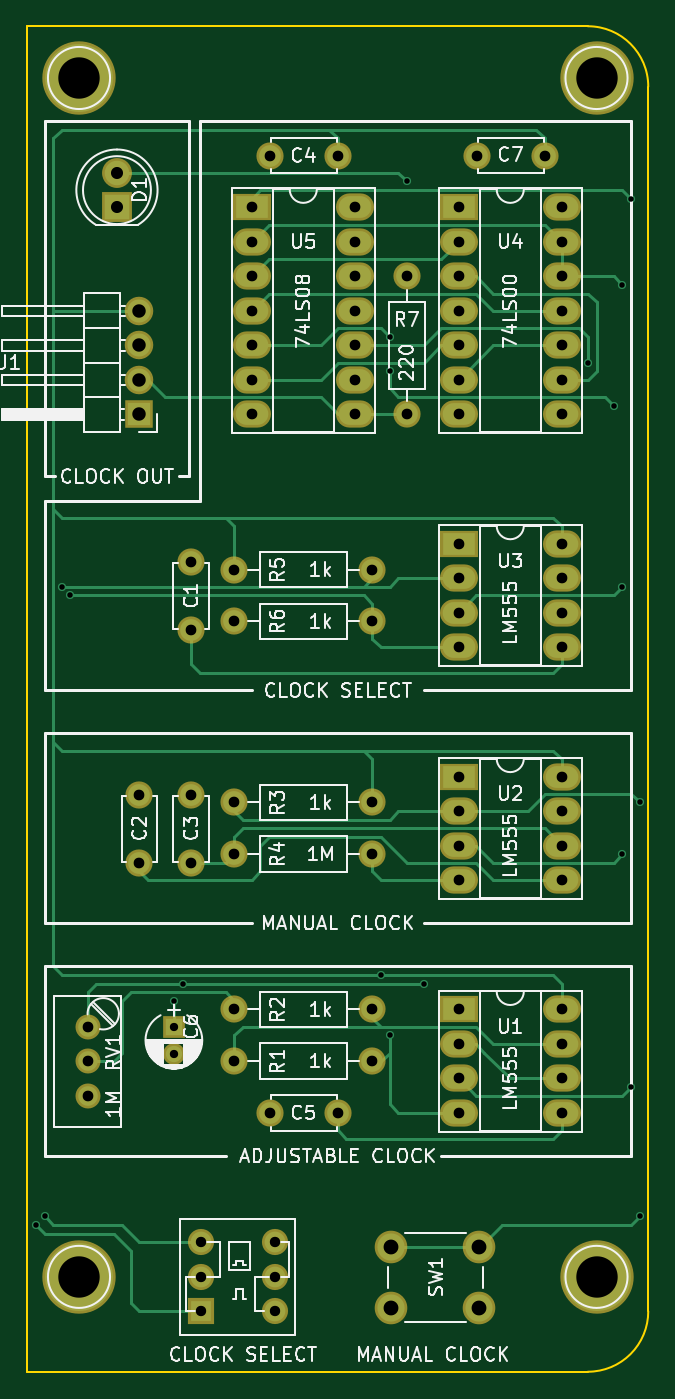
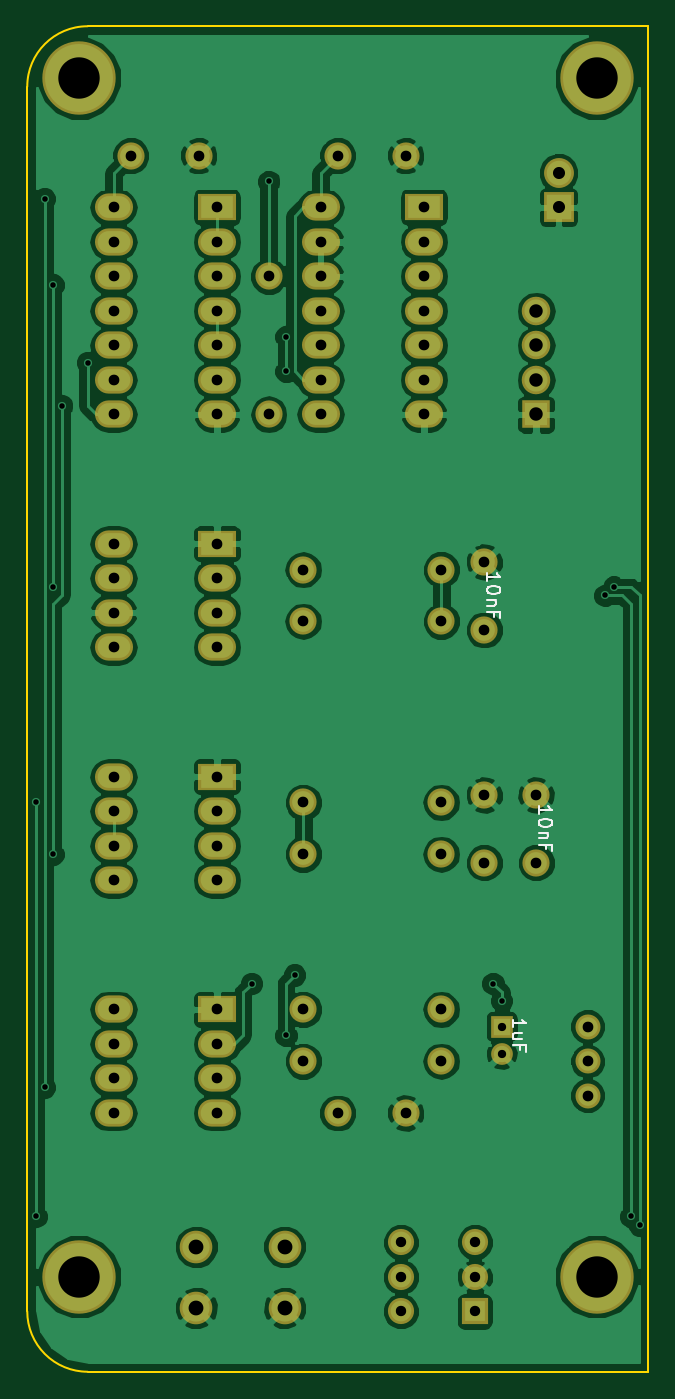
Circuit board: 10 layer files. Board 45.7 x 99.1 mm.
- bottom_copper: BE6502 Clock-B.Cu.gbl (117260 bytes)
- bottom_mask: BE6502 Clock-B.Mask.gbs (3440 bytes)
- paste: BE6502 Clock-B.Paste.gbp (264 bytes)
- bottom_silk: BE6502 Clock-B.SilkS.gbo (2982 bytes)
- outline: BE6502 Clock-Edge.Cuts.gm1 (742 bytes)
- top_copper: BE6502 Clock-F.Cu.gtl (15325 bytes)
- top_mask: BE6502 Clock-F.Mask.gts (3440 bytes)
- paste: BE6502 Clock-F.Paste.gtp (264 bytes)
- top_silk: BE6502 Clock-F.SilkS.gto (60288 bytes)
- drill: BE6502 Clock.drl (1977 bytes)

=== bottom_copper: BE6502 Clock-B.Cu.gbl (117260 bytes, source omitted) ===
=== bottom_mask: BE6502 Clock-B.Mask.gbs ===
G04 #@! TF.FileFunction,Soldermask,Bot*
%FSLAX46Y46*%
G04 Gerber Fmt 4.6, Leading zero omitted, Abs format (unit mm)*
G04 Created by KiCad (PCBNEW 4.0.7) date 11/16/19 22:45:39*
%MOMM*%
%LPD*%
G01*
G04 APERTURE LIST*
%ADD10C,0.100000*%
%ADD11C,5.400000*%
%ADD12C,2.000000*%
%ADD13O,2.000000X2.000000*%
%ADD14R,2.200000X2.200000*%
%ADD15C,2.200000*%
%ADD16C,1.840000*%
%ADD17C,2.400000*%
%ADD18R,2.800000X2.000000*%
%ADD19O,2.800000X2.000000*%
%ADD20R,1.600000X1.600000*%
%ADD21C,1.600000*%
%ADD22R,2.100000X2.100000*%
%ADD23O,2.100000X2.100000*%
%ADD24C,1.924000*%
%ADD25R,1.924000X1.924000*%
G04 APERTURE END LIST*
D10*
D11*
X167005000Y-149225000D03*
X128905000Y-149225000D03*
X128905000Y-60960000D03*
X167005000Y-60960000D03*
D12*
X137160000Y-101600000D03*
X137160000Y-96600000D03*
X133350000Y-118745000D03*
X133350000Y-113745000D03*
X137160000Y-118745000D03*
X137160000Y-113745000D03*
X147955000Y-66675000D03*
X142955000Y-66675000D03*
X147955000Y-137160000D03*
X142955000Y-137160000D03*
X150495000Y-133350000D03*
D13*
X140335000Y-133350000D03*
D12*
X150495000Y-129540000D03*
D13*
X140335000Y-129540000D03*
D12*
X150495000Y-114300000D03*
D13*
X140335000Y-114300000D03*
D12*
X140335000Y-100965000D03*
D13*
X150495000Y-100965000D03*
D12*
X153035000Y-75565000D03*
D13*
X153035000Y-85725000D03*
D14*
X131699000Y-70485000D03*
D15*
X131699000Y-67945000D03*
D12*
X150495000Y-118110000D03*
D13*
X140335000Y-118110000D03*
D12*
X140335000Y-97155000D03*
D13*
X150495000Y-97155000D03*
D16*
X129540000Y-130810000D03*
X129540000Y-133350000D03*
X129540000Y-135890000D03*
D17*
X158369000Y-147011000D03*
X158369000Y-151511000D03*
X151869000Y-147011000D03*
X151869000Y-151511000D03*
D18*
X141605000Y-70485000D03*
D19*
X149225000Y-85725000D03*
X141605000Y-73025000D03*
X149225000Y-83185000D03*
X141605000Y-75565000D03*
X149225000Y-80645000D03*
X141605000Y-78105000D03*
X149225000Y-78105000D03*
X141605000Y-80645000D03*
X149225000Y-75565000D03*
X141605000Y-83185000D03*
X149225000Y-73025000D03*
X141605000Y-85725000D03*
X149225000Y-70485000D03*
D20*
X135890000Y-130810000D03*
D21*
X135890000Y-132810000D03*
D12*
X163195000Y-66675000D03*
X158195000Y-66675000D03*
D22*
X133350000Y-85725000D03*
D23*
X133350000Y-83185000D03*
X133350000Y-80645000D03*
X133350000Y-78105000D03*
D18*
X156845000Y-129540000D03*
D19*
X164465000Y-137160000D03*
X156845000Y-132080000D03*
X164465000Y-134620000D03*
X156845000Y-134620000D03*
X164465000Y-132080000D03*
X156845000Y-137160000D03*
X164465000Y-129540000D03*
D18*
X156845000Y-112395000D03*
D19*
X164465000Y-120015000D03*
X156845000Y-114935000D03*
X164465000Y-117475000D03*
X156845000Y-117475000D03*
X164465000Y-114935000D03*
X156845000Y-120015000D03*
X164465000Y-112395000D03*
D18*
X156845000Y-95250000D03*
D19*
X164465000Y-102870000D03*
X156845000Y-97790000D03*
X164465000Y-100330000D03*
X156845000Y-100330000D03*
X164465000Y-97790000D03*
X156845000Y-102870000D03*
X164465000Y-95250000D03*
D18*
X156845000Y-70485000D03*
D19*
X164465000Y-85725000D03*
X156845000Y-73025000D03*
X164465000Y-83185000D03*
X156845000Y-75565000D03*
X164465000Y-80645000D03*
X156845000Y-78105000D03*
X164465000Y-78105000D03*
X156845000Y-80645000D03*
X164465000Y-75565000D03*
X156845000Y-83185000D03*
X164465000Y-73025000D03*
X156845000Y-85725000D03*
X164465000Y-70485000D03*
D24*
X137864000Y-146685000D03*
X137864000Y-149225000D03*
D25*
X137864000Y-151765000D03*
D24*
X143314000Y-151765000D03*
X143314000Y-149225000D03*
X143314000Y-146685000D03*
M02*

=== paste: BE6502 Clock-B.Paste.gbp ===
G04 #@! TF.FileFunction,Paste,Bot*
%FSLAX46Y46*%
G04 Gerber Fmt 4.6, Leading zero omitted, Abs format (unit mm)*
G04 Created by KiCad (PCBNEW 4.0.7) date 11/16/19 22:45:39*
%MOMM*%
%LPD*%
G01*
G04 APERTURE LIST*
%ADD10C,0.100000*%
G04 APERTURE END LIST*
D10*
M02*

=== bottom_silk: BE6502 Clock-B.SilkS.gbo ===
G04 #@! TF.FileFunction,Legend,Bot*
%FSLAX46Y46*%
G04 Gerber Fmt 4.6, Leading zero omitted, Abs format (unit mm)*
G04 Created by KiCad (PCBNEW 4.0.7) date 11/16/19 22:45:39*
%MOMM*%
%LPD*%
G01*
G04 APERTURE LIST*
%ADD10C,0.100000*%
%ADD11C,0.150000*%
G04 APERTURE END LIST*
D10*
D11*
X136977381Y-97988572D02*
X136977381Y-97417143D01*
X136977381Y-97702857D02*
X135977381Y-97702857D01*
X136120238Y-97607619D01*
X136215476Y-97512381D01*
X136263095Y-97417143D01*
X135977381Y-98607619D02*
X135977381Y-98702858D01*
X136025000Y-98798096D01*
X136072619Y-98845715D01*
X136167857Y-98893334D01*
X136358333Y-98940953D01*
X136596429Y-98940953D01*
X136786905Y-98893334D01*
X136882143Y-98845715D01*
X136929762Y-98798096D01*
X136977381Y-98702858D01*
X136977381Y-98607619D01*
X136929762Y-98512381D01*
X136882143Y-98464762D01*
X136786905Y-98417143D01*
X136596429Y-98369524D01*
X136358333Y-98369524D01*
X136167857Y-98417143D01*
X136072619Y-98464762D01*
X136025000Y-98512381D01*
X135977381Y-98607619D01*
X136310714Y-99369524D02*
X136977381Y-99369524D01*
X136405952Y-99369524D02*
X136358333Y-99417143D01*
X136310714Y-99512381D01*
X136310714Y-99655239D01*
X136358333Y-99750477D01*
X136453571Y-99798096D01*
X136977381Y-99798096D01*
X136453571Y-100607620D02*
X136453571Y-100274286D01*
X136977381Y-100274286D02*
X135977381Y-100274286D01*
X135977381Y-100750477D01*
X133167381Y-115133572D02*
X133167381Y-114562143D01*
X133167381Y-114847857D02*
X132167381Y-114847857D01*
X132310238Y-114752619D01*
X132405476Y-114657381D01*
X132453095Y-114562143D01*
X132167381Y-115752619D02*
X132167381Y-115847858D01*
X132215000Y-115943096D01*
X132262619Y-115990715D01*
X132357857Y-116038334D01*
X132548333Y-116085953D01*
X132786429Y-116085953D01*
X132976905Y-116038334D01*
X133072143Y-115990715D01*
X133119762Y-115943096D01*
X133167381Y-115847858D01*
X133167381Y-115752619D01*
X133119762Y-115657381D01*
X133072143Y-115609762D01*
X132976905Y-115562143D01*
X132786429Y-115514524D01*
X132548333Y-115514524D01*
X132357857Y-115562143D01*
X132262619Y-115609762D01*
X132215000Y-115657381D01*
X132167381Y-115752619D01*
X132500714Y-116514524D02*
X133167381Y-116514524D01*
X132595952Y-116514524D02*
X132548333Y-116562143D01*
X132500714Y-116657381D01*
X132500714Y-116800239D01*
X132548333Y-116895477D01*
X132643571Y-116943096D01*
X133167381Y-116943096D01*
X132643571Y-117752620D02*
X132643571Y-117419286D01*
X133167381Y-117419286D02*
X132167381Y-117419286D01*
X132167381Y-117895477D01*
X135072381Y-130849762D02*
X135072381Y-130278333D01*
X135072381Y-130564047D02*
X134072381Y-130564047D01*
X134215238Y-130468809D01*
X134310476Y-130373571D01*
X134358095Y-130278333D01*
X134405714Y-131706905D02*
X135072381Y-131706905D01*
X134405714Y-131278333D02*
X134929524Y-131278333D01*
X135024762Y-131325952D01*
X135072381Y-131421190D01*
X135072381Y-131564048D01*
X135024762Y-131659286D01*
X134977143Y-131706905D01*
X134548571Y-132516429D02*
X134548571Y-132183095D01*
X135072381Y-132183095D02*
X134072381Y-132183095D01*
X134072381Y-132659286D01*
M02*

=== outline: BE6502 Clock-Edge.Cuts.gm1 ===
G04 #@! TF.FileFunction,Profile,NP*
%FSLAX46Y46*%
G04 Gerber Fmt 4.6, Leading zero omitted, Abs format (unit mm)*
G04 Created by KiCad (PCBNEW 4.0.7) date 11/16/19 22:45:39*
%MOMM*%
%LPD*%
G01*
G04 APERTURE LIST*
%ADD10C,0.100000*%
%ADD11C,0.150000*%
G04 APERTURE END LIST*
D10*
D11*
X125095000Y-57150000D02*
X125095000Y-61595000D01*
X129540000Y-57150000D02*
X125095000Y-57150000D01*
X125095000Y-61595000D02*
X125095000Y-156210000D01*
X166370000Y-57150000D02*
X129540000Y-57150000D01*
X170815000Y-151765000D02*
X170815000Y-61595000D01*
X166370000Y-156210000D02*
X125095000Y-156210000D01*
X166370000Y-156210000D02*
G75*
G03X170815000Y-151765000I0J4445000D01*
G01*
X170815000Y-61595000D02*
G75*
G03X166370000Y-57150000I-4445000J0D01*
G01*
M02*

=== top_copper: BE6502 Clock-F.Cu.gtl (15325 bytes, source omitted) ===
=== top_mask: BE6502 Clock-F.Mask.gts ===
G04 #@! TF.FileFunction,Soldermask,Top*
%FSLAX46Y46*%
G04 Gerber Fmt 4.6, Leading zero omitted, Abs format (unit mm)*
G04 Created by KiCad (PCBNEW 4.0.7) date 11/16/19 22:45:39*
%MOMM*%
%LPD*%
G01*
G04 APERTURE LIST*
%ADD10C,0.100000*%
%ADD11C,5.400000*%
%ADD12C,2.000000*%
%ADD13O,2.000000X2.000000*%
%ADD14R,2.200000X2.200000*%
%ADD15C,2.200000*%
%ADD16C,1.840000*%
%ADD17C,2.400000*%
%ADD18R,2.800000X2.000000*%
%ADD19O,2.800000X2.000000*%
%ADD20R,1.600000X1.600000*%
%ADD21C,1.600000*%
%ADD22R,2.100000X2.100000*%
%ADD23O,2.100000X2.100000*%
%ADD24C,1.924000*%
%ADD25R,1.924000X1.924000*%
G04 APERTURE END LIST*
D10*
D11*
X167005000Y-149225000D03*
X128905000Y-149225000D03*
X128905000Y-60960000D03*
X167005000Y-60960000D03*
D12*
X137160000Y-101600000D03*
X137160000Y-96600000D03*
X133350000Y-118745000D03*
X133350000Y-113745000D03*
X137160000Y-118745000D03*
X137160000Y-113745000D03*
X147955000Y-66675000D03*
X142955000Y-66675000D03*
X147955000Y-137160000D03*
X142955000Y-137160000D03*
X150495000Y-133350000D03*
D13*
X140335000Y-133350000D03*
D12*
X150495000Y-129540000D03*
D13*
X140335000Y-129540000D03*
D12*
X150495000Y-114300000D03*
D13*
X140335000Y-114300000D03*
D12*
X140335000Y-100965000D03*
D13*
X150495000Y-100965000D03*
D12*
X153035000Y-75565000D03*
D13*
X153035000Y-85725000D03*
D14*
X131699000Y-70485000D03*
D15*
X131699000Y-67945000D03*
D12*
X150495000Y-118110000D03*
D13*
X140335000Y-118110000D03*
D12*
X140335000Y-97155000D03*
D13*
X150495000Y-97155000D03*
D16*
X129540000Y-130810000D03*
X129540000Y-133350000D03*
X129540000Y-135890000D03*
D17*
X158369000Y-147011000D03*
X158369000Y-151511000D03*
X151869000Y-147011000D03*
X151869000Y-151511000D03*
D18*
X141605000Y-70485000D03*
D19*
X149225000Y-85725000D03*
X141605000Y-73025000D03*
X149225000Y-83185000D03*
X141605000Y-75565000D03*
X149225000Y-80645000D03*
X141605000Y-78105000D03*
X149225000Y-78105000D03*
X141605000Y-80645000D03*
X149225000Y-75565000D03*
X141605000Y-83185000D03*
X149225000Y-73025000D03*
X141605000Y-85725000D03*
X149225000Y-70485000D03*
D20*
X135890000Y-130810000D03*
D21*
X135890000Y-132810000D03*
D12*
X163195000Y-66675000D03*
X158195000Y-66675000D03*
D22*
X133350000Y-85725000D03*
D23*
X133350000Y-83185000D03*
X133350000Y-80645000D03*
X133350000Y-78105000D03*
D18*
X156845000Y-129540000D03*
D19*
X164465000Y-137160000D03*
X156845000Y-132080000D03*
X164465000Y-134620000D03*
X156845000Y-134620000D03*
X164465000Y-132080000D03*
X156845000Y-137160000D03*
X164465000Y-129540000D03*
D18*
X156845000Y-112395000D03*
D19*
X164465000Y-120015000D03*
X156845000Y-114935000D03*
X164465000Y-117475000D03*
X156845000Y-117475000D03*
X164465000Y-114935000D03*
X156845000Y-120015000D03*
X164465000Y-112395000D03*
D18*
X156845000Y-95250000D03*
D19*
X164465000Y-102870000D03*
X156845000Y-97790000D03*
X164465000Y-100330000D03*
X156845000Y-100330000D03*
X164465000Y-97790000D03*
X156845000Y-102870000D03*
X164465000Y-95250000D03*
D18*
X156845000Y-70485000D03*
D19*
X164465000Y-85725000D03*
X156845000Y-73025000D03*
X164465000Y-83185000D03*
X156845000Y-75565000D03*
X164465000Y-80645000D03*
X156845000Y-78105000D03*
X164465000Y-78105000D03*
X156845000Y-80645000D03*
X164465000Y-75565000D03*
X156845000Y-83185000D03*
X164465000Y-73025000D03*
X156845000Y-85725000D03*
X164465000Y-70485000D03*
D24*
X137864000Y-146685000D03*
X137864000Y-149225000D03*
D25*
X137864000Y-151765000D03*
D24*
X143314000Y-151765000D03*
X143314000Y-149225000D03*
X143314000Y-146685000D03*
M02*

=== paste: BE6502 Clock-F.Paste.gtp ===
G04 #@! TF.FileFunction,Paste,Top*
%FSLAX46Y46*%
G04 Gerber Fmt 4.6, Leading zero omitted, Abs format (unit mm)*
G04 Created by KiCad (PCBNEW 4.0.7) date 11/16/19 22:45:39*
%MOMM*%
%LPD*%
G01*
G04 APERTURE LIST*
%ADD10C,0.100000*%
G04 APERTURE END LIST*
D10*
M02*

=== top_silk: BE6502 Clock-F.SilkS.gto (60288 bytes, source omitted) ===
=== drill: BE6502 Clock.drl ===
M48
;DRILL file {KiCad 4.0.7} date 11/16/19 22:45:44
;FORMAT={2:4/ absolute / inch / suppress leading zeros}
FMAT,2
INCH,TZ
T1C0.016
T2C0.024
T3C0.030
T4C0.031
T5C0.035
T6C0.039
T7C0.043
T8C0.120
%
G90
G05
M72
T1
X49500Y-57250
X49750Y-57000
X50250Y-38750
X50500Y-39000
X53500Y-50750
X53750Y-50250
X59500Y-50000
X59750Y-31500
X59750Y-32500
X59750Y-51750
X60250Y-27000
X60750Y-50250
X65500Y-32250
X66250Y-33500
X66500Y-30000
X66500Y-38750
X66500Y-46500
X66750Y-27500
X66750Y-53250
X67000Y-45000
X67000Y-57000
T2
X53500Y-51500
X53500Y-52287
T3
X54277Y-57750
X54277Y-58750
X54277Y-59750
X56423Y-57750
X56423Y-58750
X56423Y-59750
T4
X51000Y-51500
X51000Y-52500
X51000Y-53500
X52500Y-44781
X52500Y-46750
X54000Y-38031
X54000Y-40000
X54000Y-44781
X54000Y-46750
X55250Y-38250
X55250Y-39750
X55250Y-45000
X55250Y-46500
X55250Y-51000
X55250Y-52500
X55750Y-27750
X55750Y-28750
X55750Y-29750
X55750Y-30750
X55750Y-31750
X55750Y-32750
X55750Y-33750
X56281Y-26250
X56281Y-54000
X58250Y-26250
X58250Y-54000
X58750Y-27750
X58750Y-28750
X58750Y-29750
X58750Y-30750
X58750Y-31750
X58750Y-32750
X58750Y-33750
X59250Y-38250
X59250Y-39750
X59250Y-45000
X59250Y-46500
X59250Y-51000
X59250Y-52500
X60250Y-29750
X60250Y-33750
X61750Y-27750
X61750Y-28750
X61750Y-29750
X61750Y-30750
X61750Y-31750
X61750Y-32750
X61750Y-33750
X61750Y-37500
X61750Y-38500
X61750Y-39500
X61750Y-40500
X61750Y-44250
X61750Y-45250
X61750Y-46250
X61750Y-47250
X61750Y-51000
X61750Y-52000
X61750Y-53000
X61750Y-54000
X62281Y-26250
X64250Y-26250
X64750Y-27750
X64750Y-28750
X64750Y-29750
X64750Y-30750
X64750Y-31750
X64750Y-32750
X64750Y-33750
X64750Y-37500
X64750Y-38500
X64750Y-39500
X64750Y-40500
X64750Y-44250
X64750Y-45250
X64750Y-46250
X64750Y-47250
X64750Y-51000
X64750Y-52000
X64750Y-53000
X64750Y-54000
T5
X51850Y-26750
X51850Y-27750
T6
X52500Y-30750
X52500Y-31750
X52500Y-32750
X52500Y-33750
T7
X59791Y-57878
X59791Y-59650
X62350Y-57878
X62350Y-59650
T8
X50750Y-24000
X50750Y-58750
X65750Y-24000
X65750Y-58750
T0
M30
